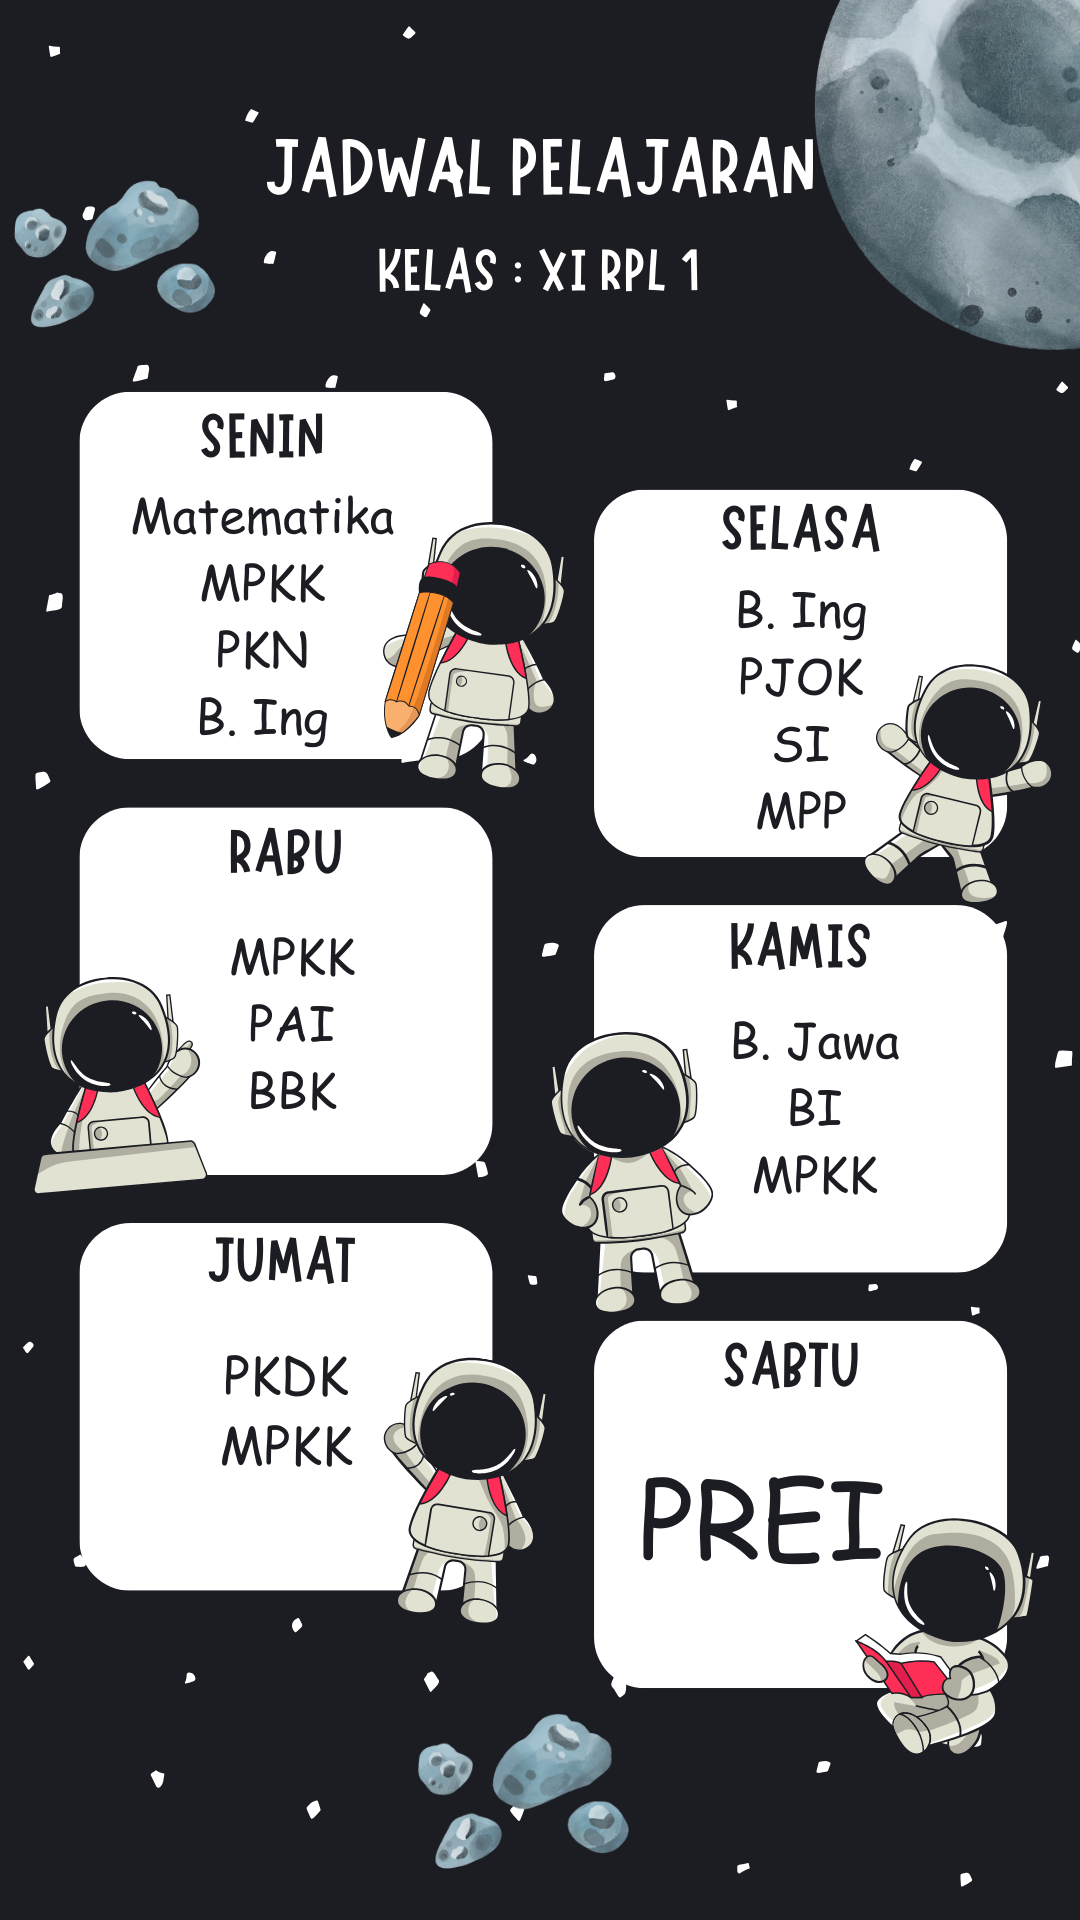

Layout XML and referenced resources for this Android screen:
<!-- AndroidManifest.xml: application theme Theme.Iqbaljadwal -->
<!-- res/layout/jadwal_pelajaran.xml -->
<?xml version="1.0" encoding="utf-8"?>
<androidx.constraintlayout.widget.ConstraintLayout xmlns:android="http://schemas.android.com/apk/res/android"
    xmlns:app="http://schemas.android.com/apk/res-auto"
    xmlns:tools="http://schemas.android.com/tools"
    android:id="@+id/nestedScrollView"
    android:layout_width="match_parent"
    android:layout_height="match_parent"
    tools:context=".Menu" >

    <ImageView
        android:id="@+id/imageView"
        android:layout_width="wrap_content"
        android:layout_height="wrap_content"
        app:layout_constraintBottom_toBottomOf="parent"
        app:layout_constraintEnd_toEndOf="parent"
        app:layout_constraintStart_toStartOf="parent"
        app:layout_constraintTop_toTopOf="parent"
        app:srcCompat="@drawable/hitam_putih_lucu_ilustrasi_jadwal_mata_pelajaran_cerita_anda" />
</androidx.constraintlayout.widget.ConstraintLayout>
<!-- resources referenced by this layout -->
<resources>
  <!-- drawable hitam_putih_lucu_ilustrasi_jadwal_mata_pelajaran_cerita_anda: png bitmap (drawable, 506052 bytes) -->
  <style name="Theme.Iqbaljadwal" parent="Base.Theme.Iqbaljadwal" />
  <style name="Base.Theme.Iqbaljadwal" parent="Theme.Material3.DayNight.NoActionBar">
          
          
      </style>
</resources>
